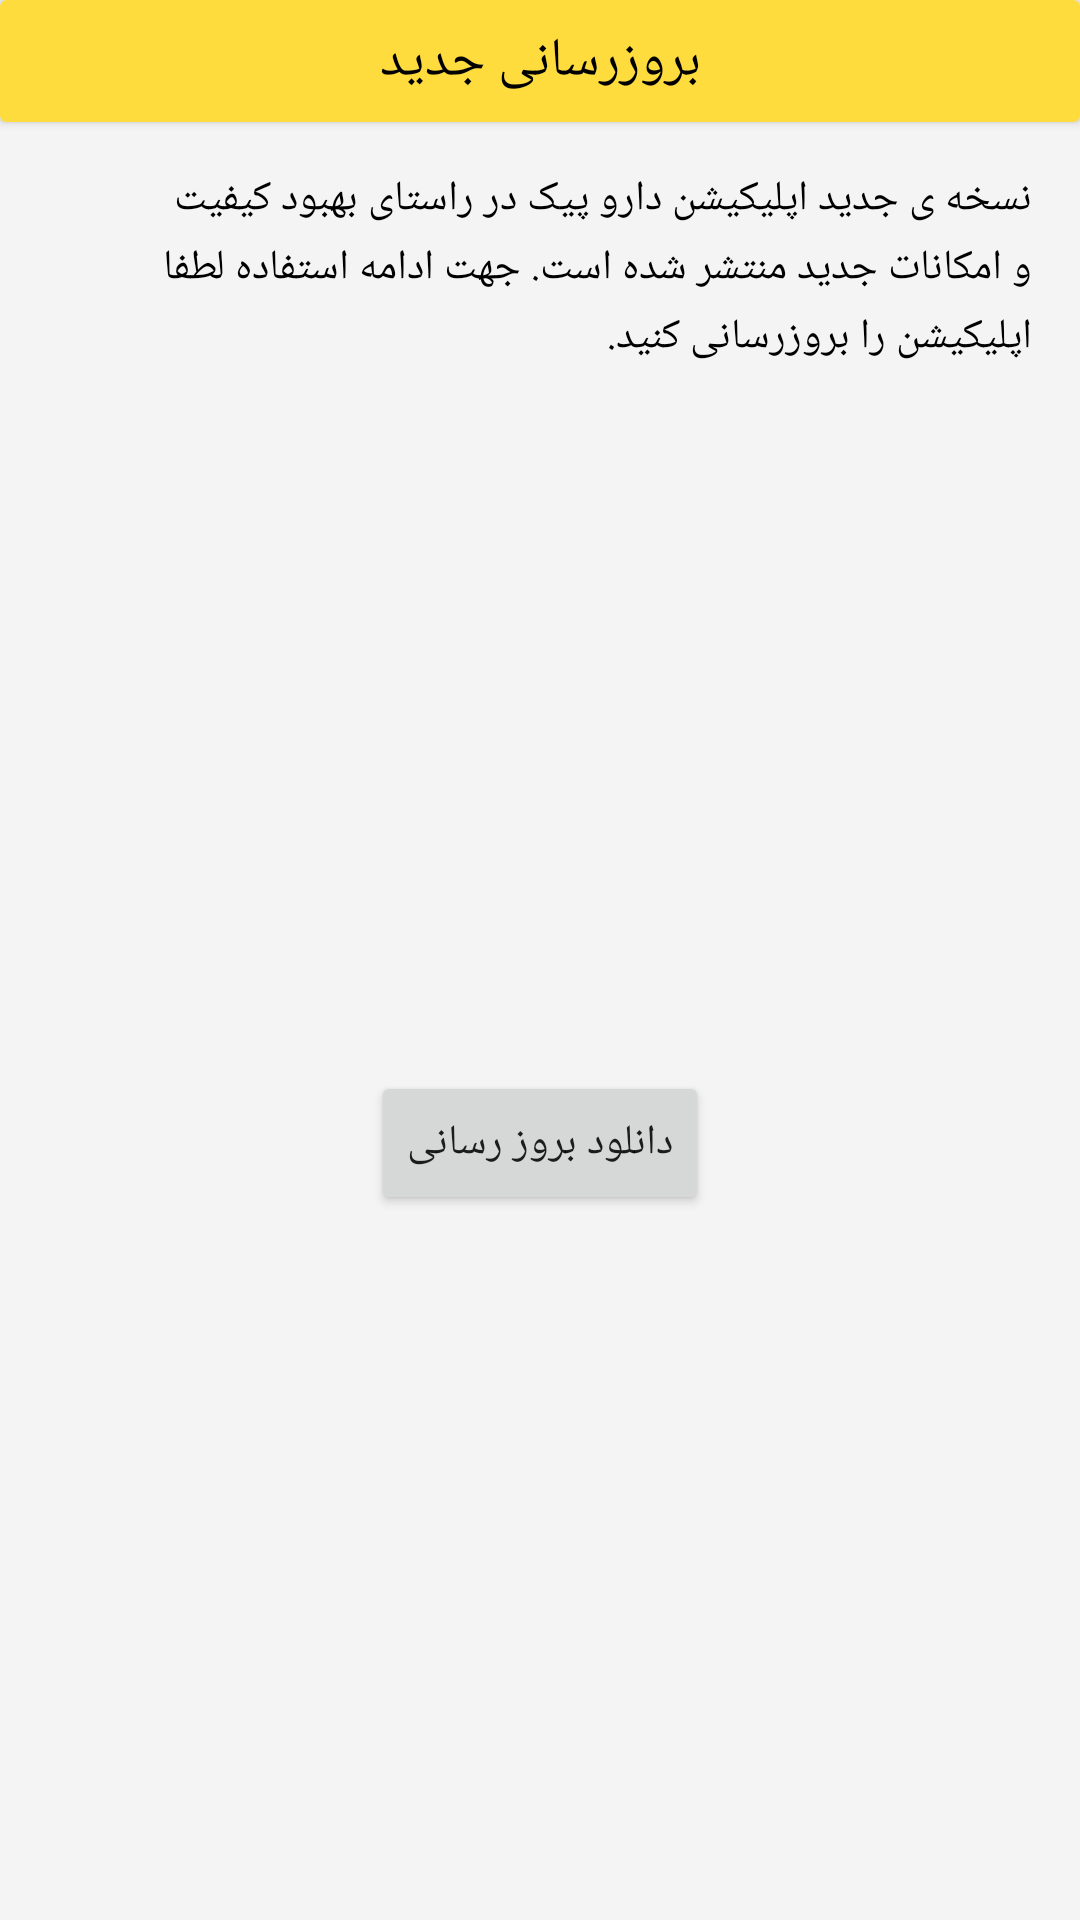

Here is an Android app screen rendered from its layout file. Give the layout XML and the strings, colors and styles it references.
<!-- AndroidManifest.xml: application theme AppTheme -->
<!-- res/layout/update_app_fragment.xml -->
<?xml version="1.0" encoding="utf-8"?>
<androidx.constraintlayout.widget.ConstraintLayout xmlns:android="http://schemas.android.com/apk/res/android"
    xmlns:tools="http://schemas.android.com/tools"
    android:layout_width="match_parent"
    android:layout_height="wrap_content"
    xmlns:app="http://schemas.android.com/apk/res-auto"
    tools:context=".ui.update.UpdateAppFragment">

    <androidx.cardview.widget.CardView
        android:id="@+id/cardView"
        android:layout_width="match_parent"
        android:layout_height="wrap_content"
        app:cardBackgroundColor="@color/yellowColor"
        app:contentPadding="8dp"
        app:layout_constraintEnd_toEndOf="parent"
        app:layout_constraintStart_toStartOf="parent"
        app:layout_constraintTop_toTopOf="parent">

        <TextView
            android:layout_width="match_parent"
            android:layout_height="wrap_content"
            android:fontFamily="@font/iran_sans_bold"
            android:gravity="center"
            android:text="بروزرسانی جدید"
            android:textColor="#000"
            android:textSize="18sp" />
    </androidx.cardview.widget.CardView>

    <TextView
        android:id="@+id/textView2"
        android:layout_width="0dp"
        android:layout_height="wrap_content"
        android:text="نسخه ی جدید اپلیکیشن دارو پیک در راستای بهبود کیفیت و امکانات جدید منتشر شده است. جهت ادامه استفاده لطفا اپلیکیشن را بروزرسانی کنید."
        android:layout_margin="16dp"
        android:textSize="14sp"
        android:lineSpacingExtra="4dp"
        android:fontFamily="@font/iran_sans"
        android:textColor="#000"
        app:layout_constraintEnd_toEndOf="parent"
        app:layout_constraintStart_toStartOf="parent"
        app:layout_constraintTop_toBottomOf="@+id/cardView" />

    <Button
        android:id="@+id/btn_update"
        android:layout_width="wrap_content"
        android:layout_height="wrap_content"
        android:layout_marginTop="16dp"
        android:layout_marginBottom="16dp"
        android:fontFamily="@font/iran_sans_bold"
        android:text="دانلود بروز رسانی"
        app:layout_constraintBottom_toBottomOf="parent"
        app:layout_constraintEnd_toEndOf="parent"
        app:layout_constraintStart_toStartOf="parent"
        app:layout_constraintTop_toBottomOf="@+id/textView2" />

    <com.mikhaellopez.circularprogressbar.CircularProgressBar
        android:id="@+id/circularProgressBar2"
        android:layout_width="24dp"
        android:layout_height="24dp"
        android:layout_centerInParent="true"
        android:visibility="gone"
        app:cpb_background_progressbar_color="#b6bbd8"
        app:cpb_background_progressbar_width="8dp"
        app:cpb_progress_direction="to_right"
        app:cpb_progressbar_color="@color/colorPrimary"
        app:cpb_progressbar_width="4dp"
        app:cpb_progress_max="100"
        app:cpb_round_border="false"
        app:layout_constraintBottom_toBottomOf="@+id/btn_update"
        app:layout_constraintEnd_toEndOf="@+id/btn_update"
        app:layout_constraintStart_toStartOf="@+id/btn_update"
        app:layout_constraintTop_toTopOf="@+id/btn_update"
        tools:visibility="visible" />
</androidx.constraintlayout.widget.ConstraintLayout>
<!-- resources referenced by this layout -->
<resources>
  <color name="colorPrimary">#6200EE</color>
  <color name="yellowColor">#FFDC3D</color>
  <style name="AppTheme" parent="Theme.MaterialComponents.Light.NoActionBar">
          
          <item name="colorPrimary">@color/colorPrimary</item>
          <item name="colorPrimaryDark">@color/colorPrimaryDark</item>
          <item name="colorAccent">@color/colorAccent</item>
          <item name="android:windowTranslucentStatus">true</item>
          <item name="android:windowBackground">@drawable/background</item>
          <item name="otpViewStyle">@style/OtpWidget.OtpView</item>
      </style>
  <color name="colorPrimaryDark">#3700B3</color>
  <color name="colorAccent">#FFDC3D</color>
  <!-- drawable background (drawable) -->
  <?xml version="1.0" encoding="utf-8"?>
  <shape xmlns:android="http://schemas.android.com/apk/res/android">
  <solid android:color="#F4F4F4"/>
  
  </shape>
  <style name="OtpWidget.OtpView" parent="Widget.AppCompat.EditText">
          <item name="android:background">@null</item>
          <item name="android:minHeight">0dp</item>
          <item name="android:maxLines">1</item>
      </style>
</resources>
